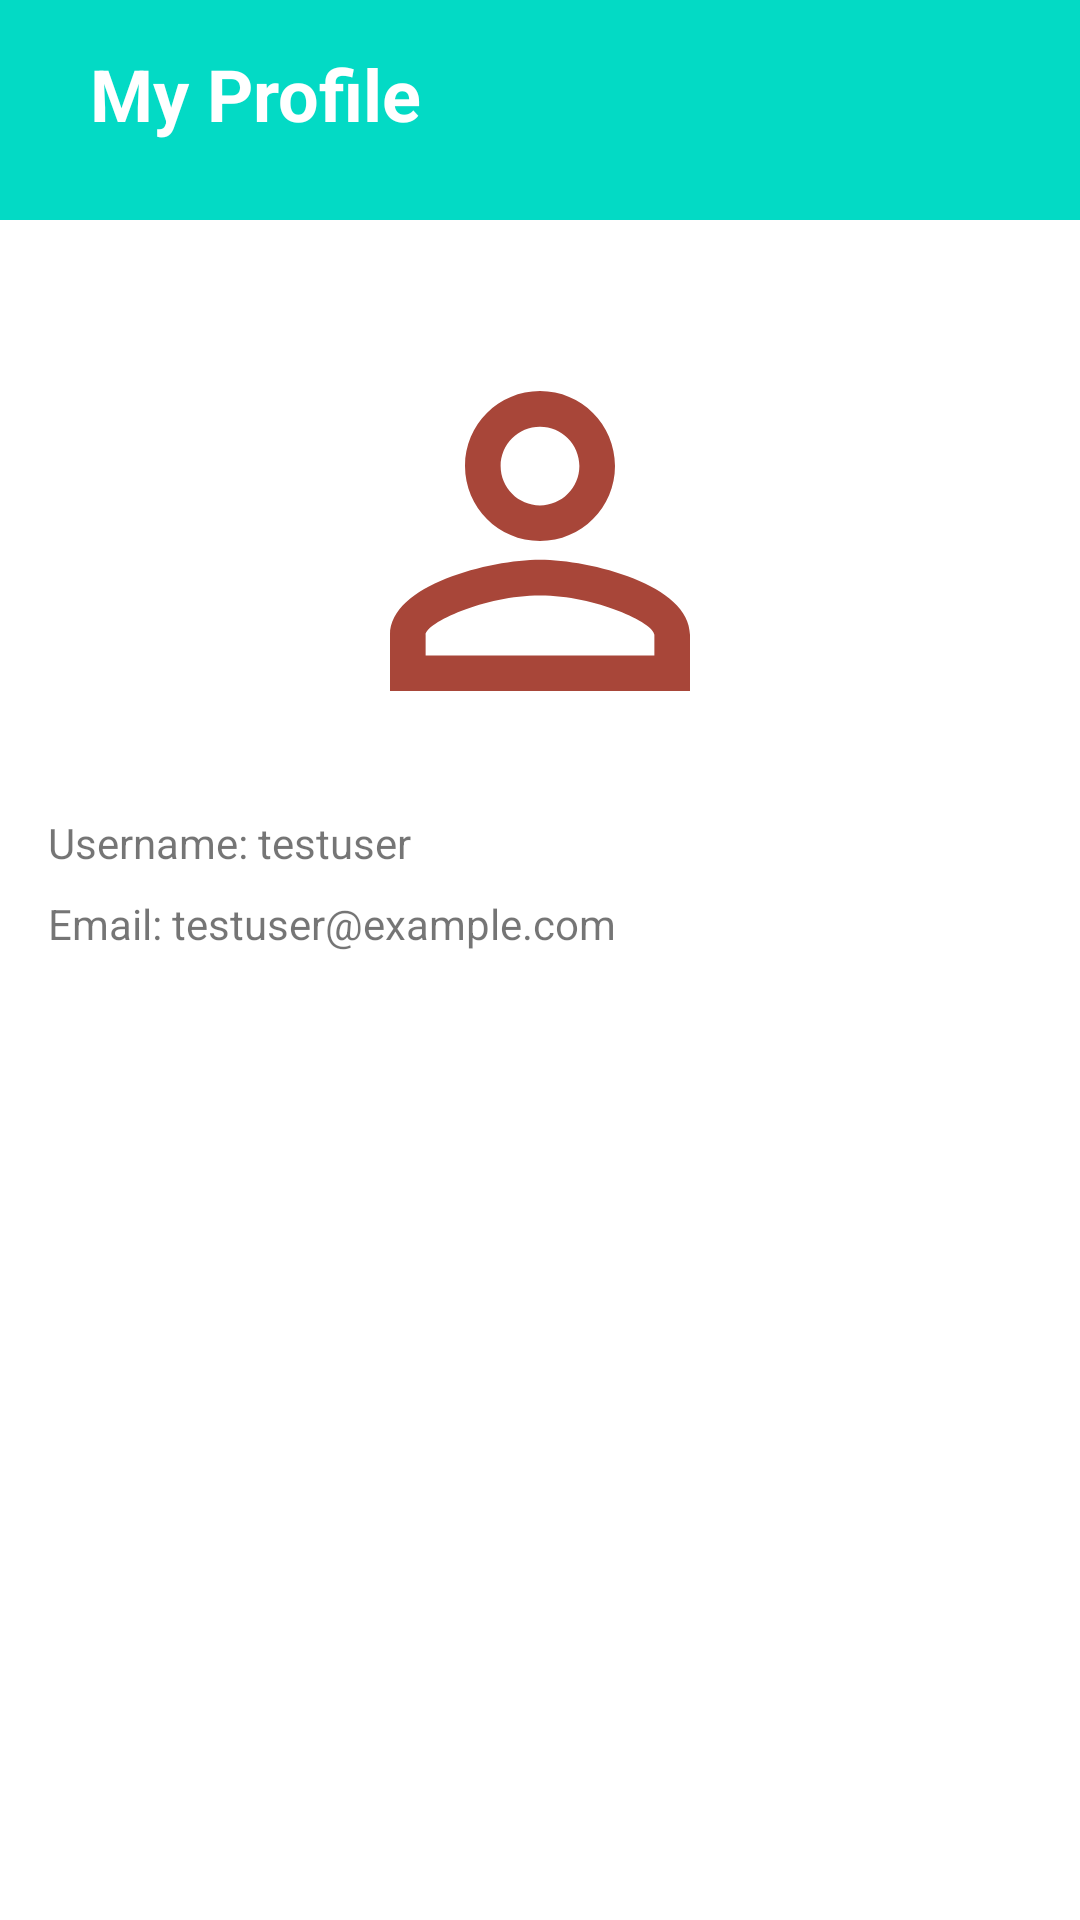

Layout XML and referenced resources for this Android screen:
<!-- AndroidManifest.xml: application theme Theme.InventoryApp -->
<!-- res/layout/myprofile_layout.xml -->
<?xml version="1.0" encoding="utf-8"?>
<RelativeLayout
    xmlns:android="http://schemas.android.com/apk/res/android"
    xmlns:app="http://schemas.android.com/apk/res-auto"
    android:layout_width="match_parent"
    android:layout_height="match_parent"
    android:background="?android:attr/windowBackground">

    <com.google.android.material.appbar.AppBarLayout
        android:id="@+id/appbar"
        android:layout_width="match_parent"
        android:layout_height="wrap_content"
       >
        <LinearLayout
            android:layout_width="match_parent"
            android:layout_height="wrap_content"
            android:orientation="horizontal">

            <ImageView
                android:id="@+id/back"
                android:layout_width="wrap_content"
                android:layout_height="wrap_content"
                android:src="@drawable/back_arrow"
                android:layout_margin="10dp"/>

            <TextView
                android:id="@+id/titleTextView"
                android:layout_width="0dp"
                android:layout_height="wrap_content"
                android:layout_weight="1"
                android:text="My Profile"
                android:textSize="24sp"
                android:textStyle="bold"
                android:padding="10dp"
                android:layout_marginTop="5dp"
                android:textColor="@color/white"
                android:layout_centerHorizontal="true"
                android:layout_marginBottom="16dp"/>

        </LinearLayout>
    </com.google.android.material.appbar.AppBarLayout>

    <ScrollView
        android:layout_width="match_parent"
        android:layout_height="match_parent"
        android:layout_below="@id/appbar"
        android:layout_margin="16dp">

        <LinearLayout
            android:layout_width="match_parent"
            android:layout_height="wrap_content"
            android:orientation="vertical">

            <ImageView
                android:id="@+id/profileImageView"
                android:layout_width="150dp"
                android:layout_height="150dp"
                android:layout_gravity="center"
                android:layout_centerHorizontal="true"
                android:layout_marginTop="16dp"
                android:background="@drawable/profile_pic"
                android:contentDescription="Profile Image"/>

            

            

            <TextView
                android:id="@+id/usernameTextView"
                android:layout_width="wrap_content"
                android:layout_height="wrap_content"
                android:layout_marginTop="16dp"
                android:text="Username: testuser"/>

            <TextView
                android:id="@+id/emailTextView"
                android:layout_width="wrap_content"
                android:layout_height="wrap_content"
                android:layout_marginTop="8dp"
                android:text="Email: testuser@example.com"/>


            <Button
                android:id="@+id/changePasswordButton"
                style="@style/Widget.MaterialComponents.Button"
                android:layout_width="match_parent"
                android:layout_height="wrap_content"
                android:layout_marginTop="16dp"
                android:text="Change Password"/>

        </LinearLayout>
    </ScrollView>
</RelativeLayout>
<!-- resources referenced by this layout -->
<resources>
  <!-- drawable profile_pic (drawable) -->
  <vector android:height="100dp" android:tint="#A84639"
      android:viewportHeight="24" android:viewportWidth="24"
      android:width="100dp" xmlns:android="http://schemas.android.com/apk/res/android">
      <path android:fillColor="@android:color/white" android:pathData="M12,5.9c1.16,0 2.1,0.94 2.1,2.1s-0.94,2.1 -2.1,2.1S9.9,9.16 9.9,8s0.94,-2.1 2.1,-2.1m0,9c2.97,0 6.1,1.46 6.1,2.1v1.1L5.9,18.1L5.9,17c0,-0.64 3.13,-2.1 6.1,-2.1M12,4C9.79,4 8,5.79 8,8s1.79,4 4,4 4,-1.79 4,-4 -1.79,-4 -4,-4zM12,13c-2.67,0 -8,1.34 -8,4v3h16v-3c0,-2.66 -5.33,-4 -8,-4z"/>
  </vector>
  <style name="Theme.InventoryApp" parent="Theme.MaterialComponents.DayNight.NoActionBar">
          
          <item name="colorPrimary">@color/teal_200</item>
          <item name="colorPrimaryVariant">@color/teal_700</item>
          <item name="colorOnPrimary">@color/white</item>
          
          <item name="colorSecondary">@color/teal_200</item>
          <item name="colorSecondaryVariant">@color/teal_700</item>
          <item name="colorOnSecondary">@color/black</item>
          
          <item name="android:statusBarColor" tools:targetApi="l">?attr/colorPrimaryVariant</item>
          
      </style>
  <!-- not gathered from this repository: default colours our renderer supplied (Android Studio template values) -->
  <color name="teal_200">#FF03DAC5</color>
  <color name="teal_700">#FF018786</color>
  <color name="black">#FF000000</color>
  <color name="white">#FFFFFFFF</color>
</resources>
